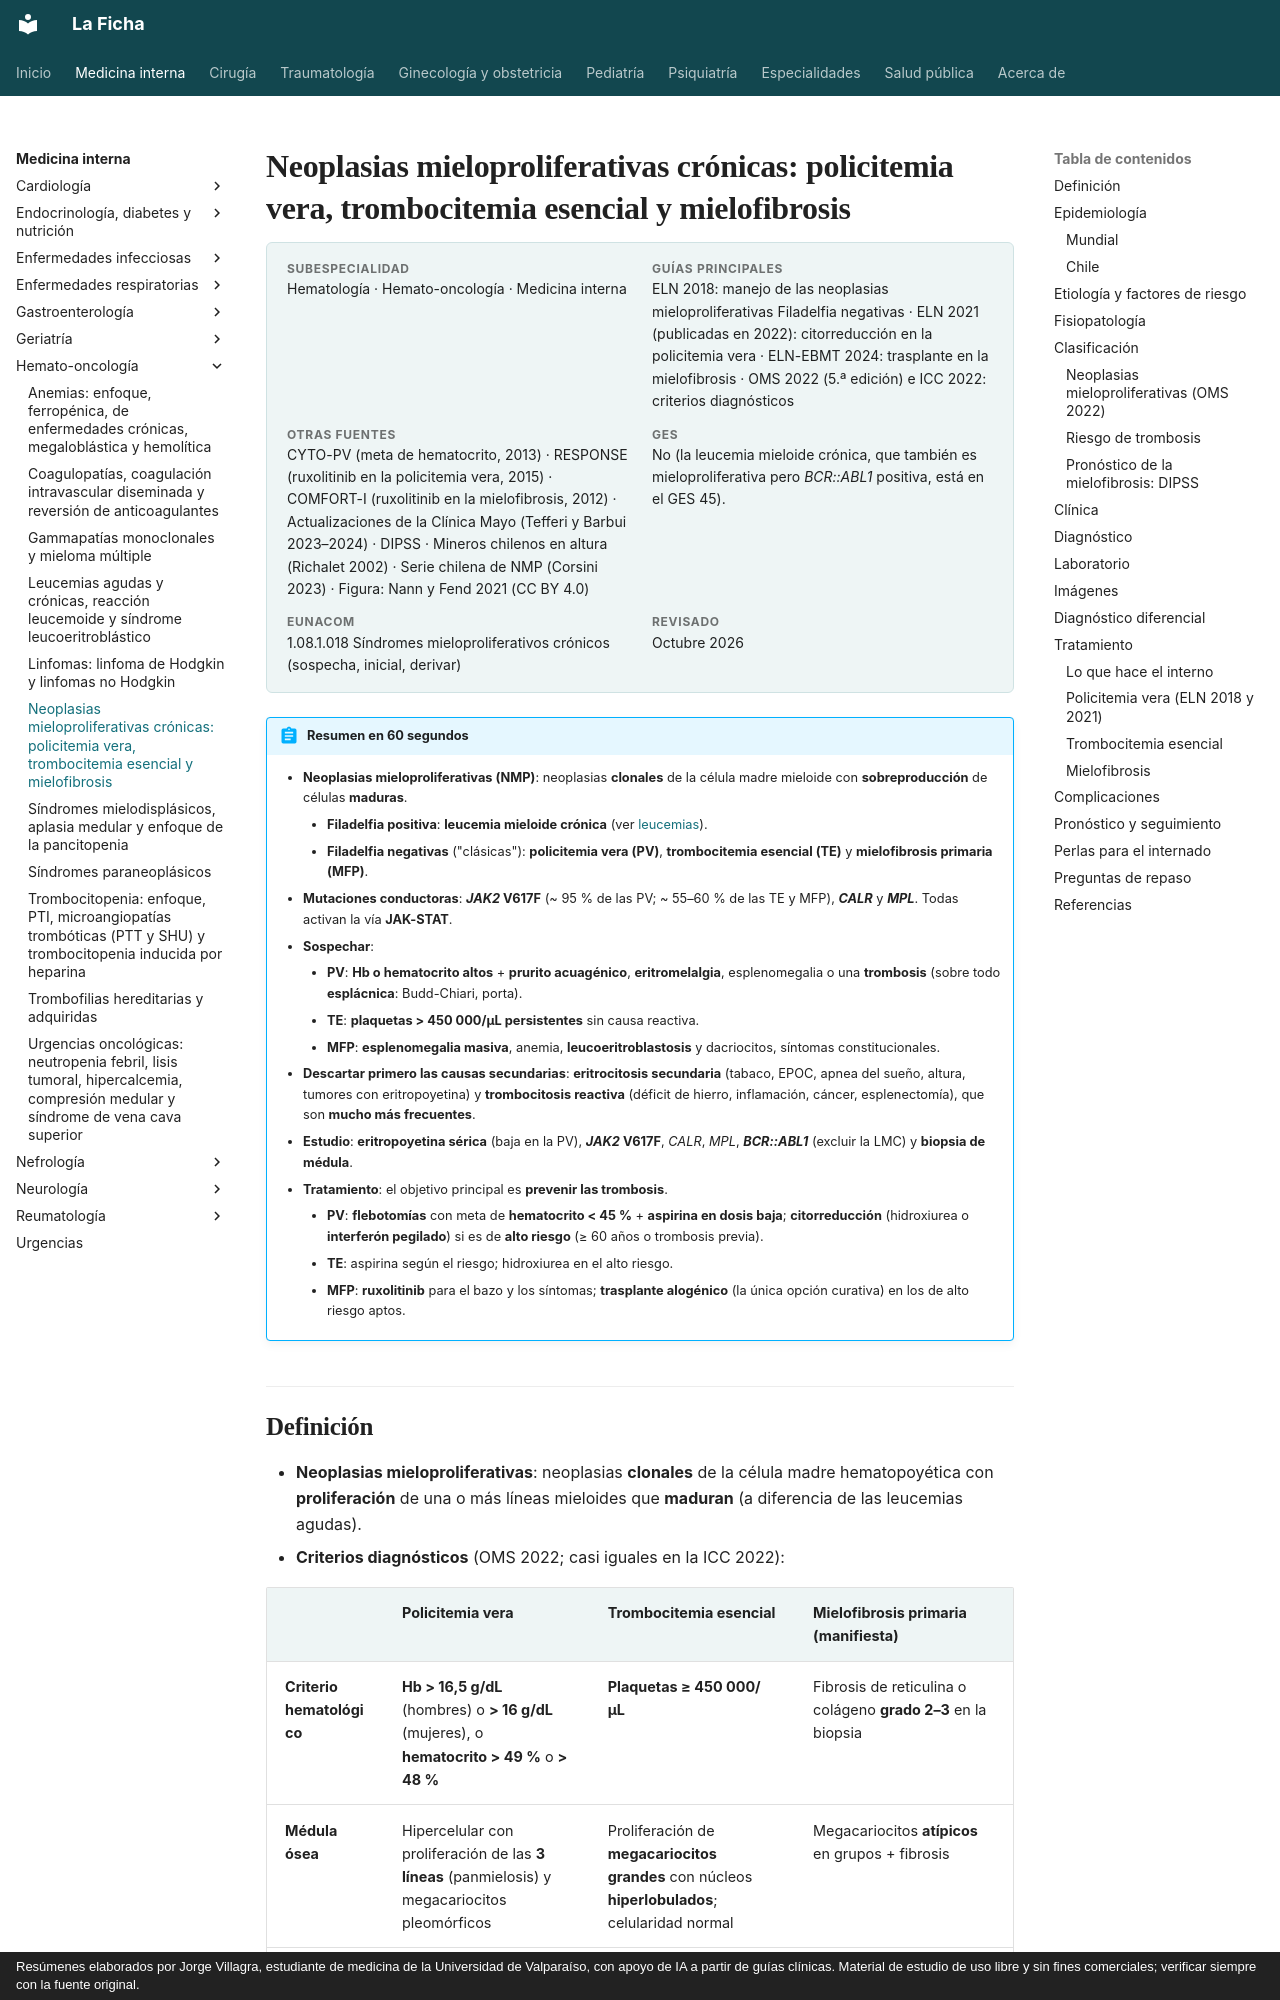

repository: jorgevillagrareyes-dotcom/Medicina-interna · page: hematologia/neoplasias-mieloproliferativas.html · generator: mkdocs · copyright: Resúmenes elaborados por Jorge Villagra, estudiante de medicina de la Universidad de Valparaíso, con apoyo de IA a partir de guías clínicas. Material de estudio de uso libre y sin fines comerciales; verificar siempre con la fuente original.

---
tags:
  - Hemato-oncología
---

# Neoplasias mieloproliferativas crónicas: policitemia vera, trombocitemia esencial y mielofibrosis

<div class="ficha" markdown>

**Subespecialidad**
Hematología · Hemato-oncología · Medicina interna

**Guías principales**
ELN 2018: manejo de las neoplasias mieloproliferativas Filadelfia negativas · ELN 2021 (publicadas en 2022): citorreducción en la policitemia vera · ELN-EBMT 2024: trasplante en la mielofibrosis · OMS 2022 (5.ª edición) e ICC 2022: criterios diagnósticos

**Otras fuentes**
CYTO-PV (meta de hematocrito, 2013) · RESPONSE (ruxolitinib en la policitemia vera, 2015) · COMFORT-I (ruxolitinib en la mielofibrosis, 2012) · Actualizaciones de la Clínica Mayo (Tefferi y Barbui 2023–2024) · DIPSS · Mineros chilenos en altura (Richalet 2002) · Serie chilena de NMP (Corsini 2023) · Figura: Nann y Fend 2021 (CC BY 4.0)

**GES**
No (la leucemia mieloide crónica, que también es mieloproliferativa pero *BCR::ABL1* positiva, está en el GES 45).

**EUNACOM**
1.08.1.018 Síndromes mieloproliferativos crónicos (sospecha, inicial, derivar)

**Revisado**
Octubre 2026

</div>

!!! abstract "Resumen en 60 segundos"
    - **Neoplasias mieloproliferativas (NMP)**: neoplasias **clonales** de la célula madre mieloide con **sobreproducción** de células **maduras**.
        - **Filadelfia positiva**: **leucemia mieloide crónica** (ver [leucemias](leucemias-agudas-y-cronicas.md)).
        - **Filadelfia negativas** ("clásicas"): **policitemia vera (PV)**, **trombocitemia esencial (TE)** y **mielofibrosis primaria (MFP)**.
    - **Mutaciones conductoras**: ***JAK2* V617F** (~ 95 % de las PV; ~ 55–60 % de las TE y MFP), ***CALR*** y ***MPL***. Todas activan la vía **JAK-STAT**.
    - **Sospechar**:
        - **PV**: **Hb o hematocrito altos** + **prurito acuagénico**, **eritromelalgia**, esplenomegalia o una **trombosis** (sobre todo **esplácnica**: Budd-Chiari, porta).
        - **TE**: **plaquetas > 450 000/µL persistentes** sin causa reactiva.
        - **MFP**: **esplenomegalia masiva**, anemia, **leucoeritroblastosis** y dacriocitos, síntomas constitucionales.
    - **Descartar primero las causas secundarias**: **eritrocitosis secundaria** (tabaco, EPOC, apnea del sueño, altura, tumores con eritropoyetina) y **trombocitosis reactiva** (déficit de hierro, inflamación, cáncer, esplenectomía), que son **mucho más frecuentes**.
    - **Estudio**: **eritropoyetina sérica** (baja en la PV), ***JAK2* V617F**, *CALR*, *MPL*, ***BCR::ABL1*** (excluir la LMC) y **biopsia de médula**.
    - **Tratamiento**: el objetivo principal es **prevenir las trombosis**.
        - **PV**: **flebotomías** con meta de **hematocrito < 45 %** + **aspirina en dosis baja**; **citorreducción** (hidroxiurea o **interferón pegilado**) si es de **alto riesgo** (≥ 60 años o trombosis previa).
        - **TE**: aspirina según el riesgo; hidroxiurea en el alto riesgo.
        - **MFP**: **ruxolitinib** para el bazo y los síntomas; **trasplante alogénico** (la única opción curativa) en los de alto riesgo aptos.
